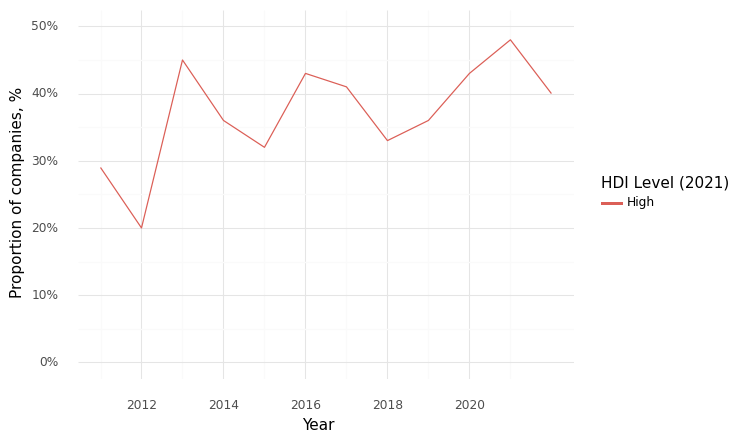

Source data for this figure (header and first rows):
, Year, HDI Level (2021), Climate, Health, Intersection
0, 2011, High, 1.0, 1.0, 0.29
1, 2012, High, 0.8, 0.8, 0.2
2, 2013, High, 0.85, 0.95, 0.45
3, 2014, High, 0.8, 0.92, 0.36
4, 2015, High, 0.76, 0.92, 0.32
5, 2016, High, 0.86, 1.0, 0.43
6, 2017, High, 0.77, 0.86, 0.41
7, 2018, High, 0.83, 0.94, 0.33
8, 2019, High, 0.77, 0.91, 0.36
9, 2020, High, 0.79, 0.86, 0.43
10, 2021, High, 0.68, 0.88, 0.48
11, 2022, High, 0.75, 0.9, 0.4
